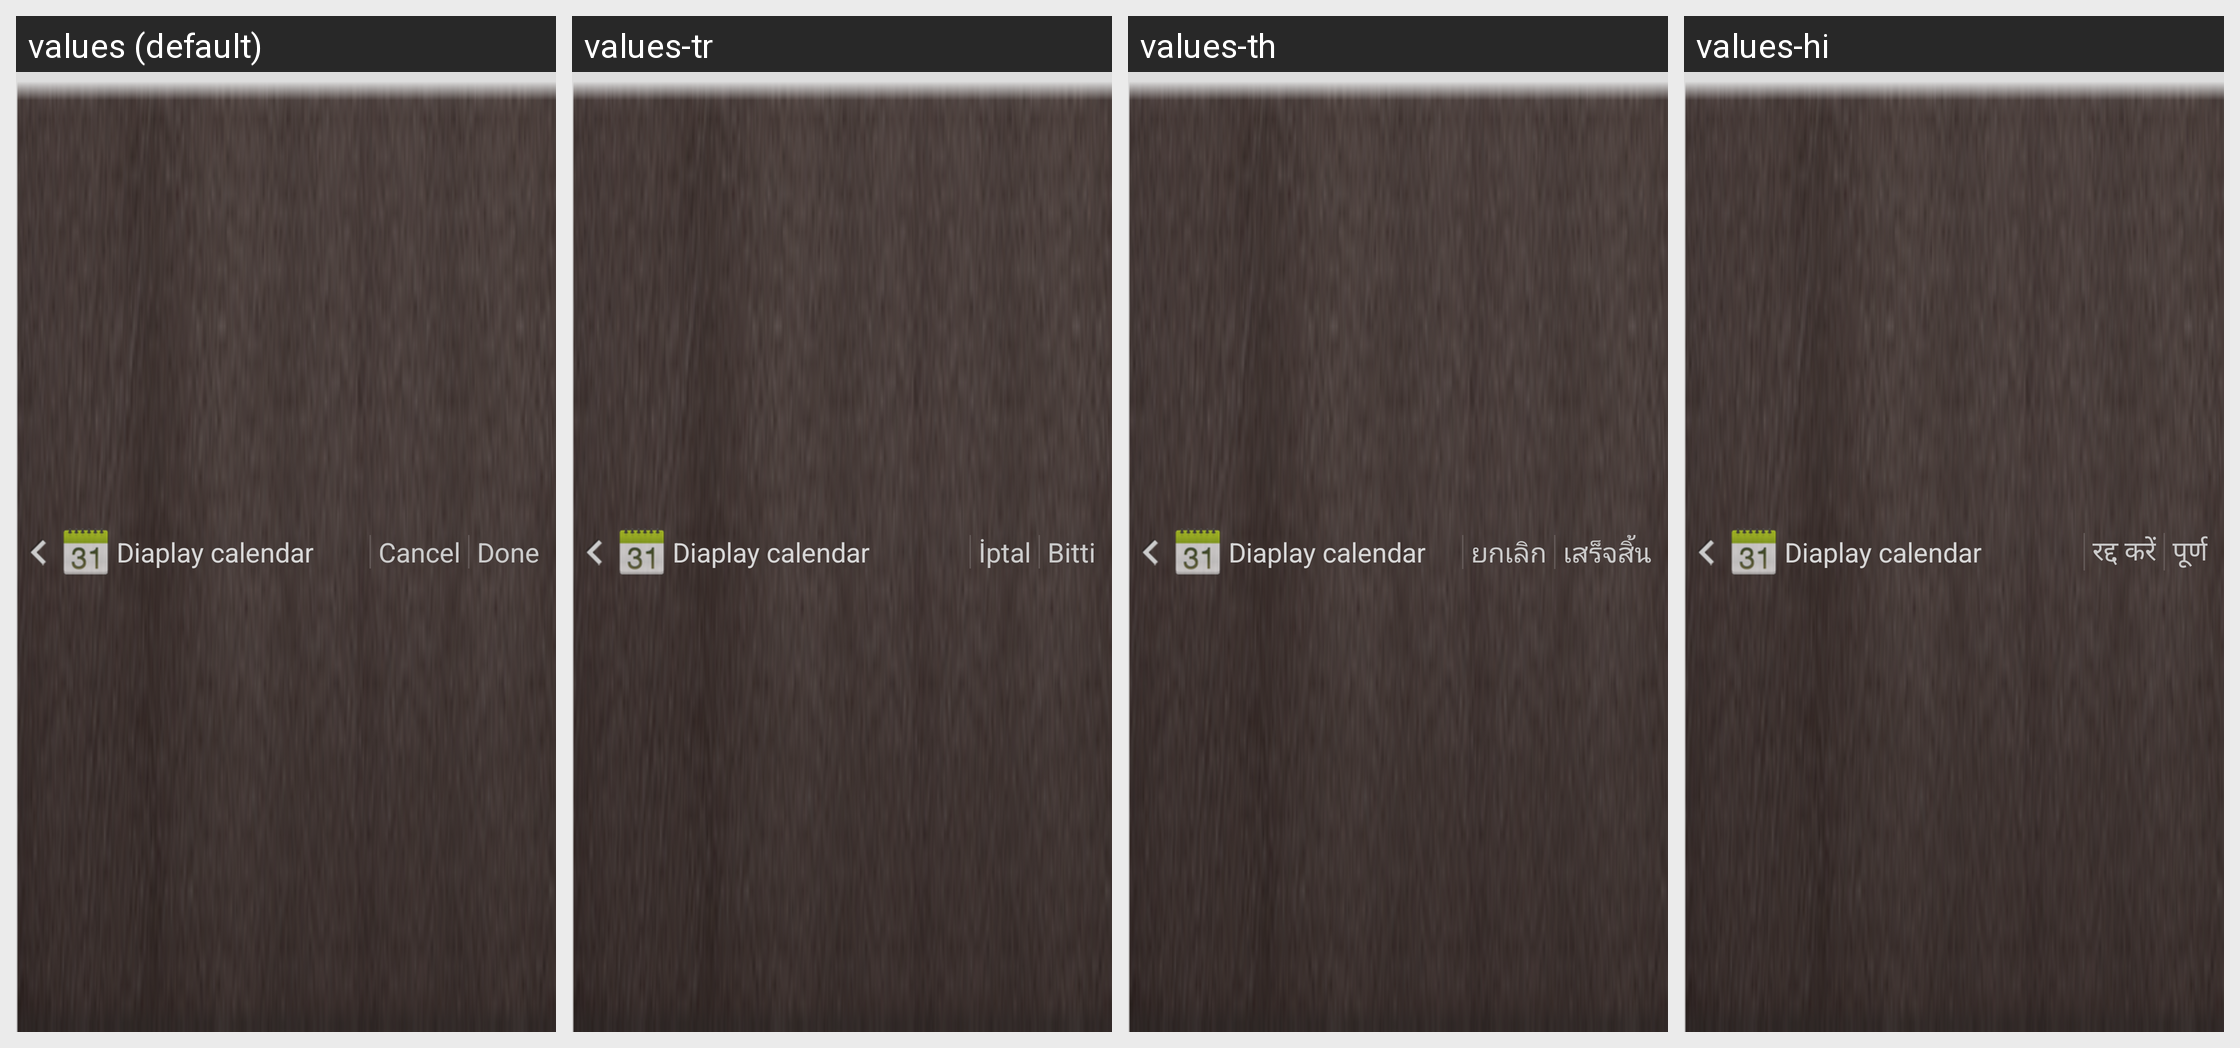

For this localized Android screen grid, give each drawn string resource with its value in every locale shown.
Android screen res/layout/display_head.xml rendered under 4 locales, left to right: values (default), values-tr, values-th, values-hi. Device: Nexus 5 (rendered at 1080×1920; each locale shown at half size, 540×960, under a caption strip naming it); theme Theme.MaterialComponents.DayNight.NoActionBar.
Other locales in the repository, not shown: values-ar, values-bn, values-cs, values-de, values-el, values-en-rUS, values-es, values-fa, values-fr, values-hu, values-in, values-it, values-ms, values-nl, values-pt, values-pt-rPT, values-ro, values-ru, values-tl, values-ur, values-vi, values-zh-rCN, values-zh-rTW.
Strings drawn on this screen, with the default value and each locale's value (text and hints the layout hard-codes, and strings that could not be matched under every locale, appear in the picture but are not listed):

display_calendar
  values: Diaplay calendar
  values-tr: Diaplay calendar  [not translated; the default value is used]
  values-th: Diaplay calendar  [not translated; the default value is used]
  values-hi: Diaplay calendar  [not translated; the default value is used]

discard_label
  values: Cancel
  values-tr: İptal
  values-th: ยกเลิก
  values-hi: रद्द करें

save_label
  values: Done
  values-tr: Bitti
  values-th: เสร็จสิ้น
  values-hi: पूर्ण
